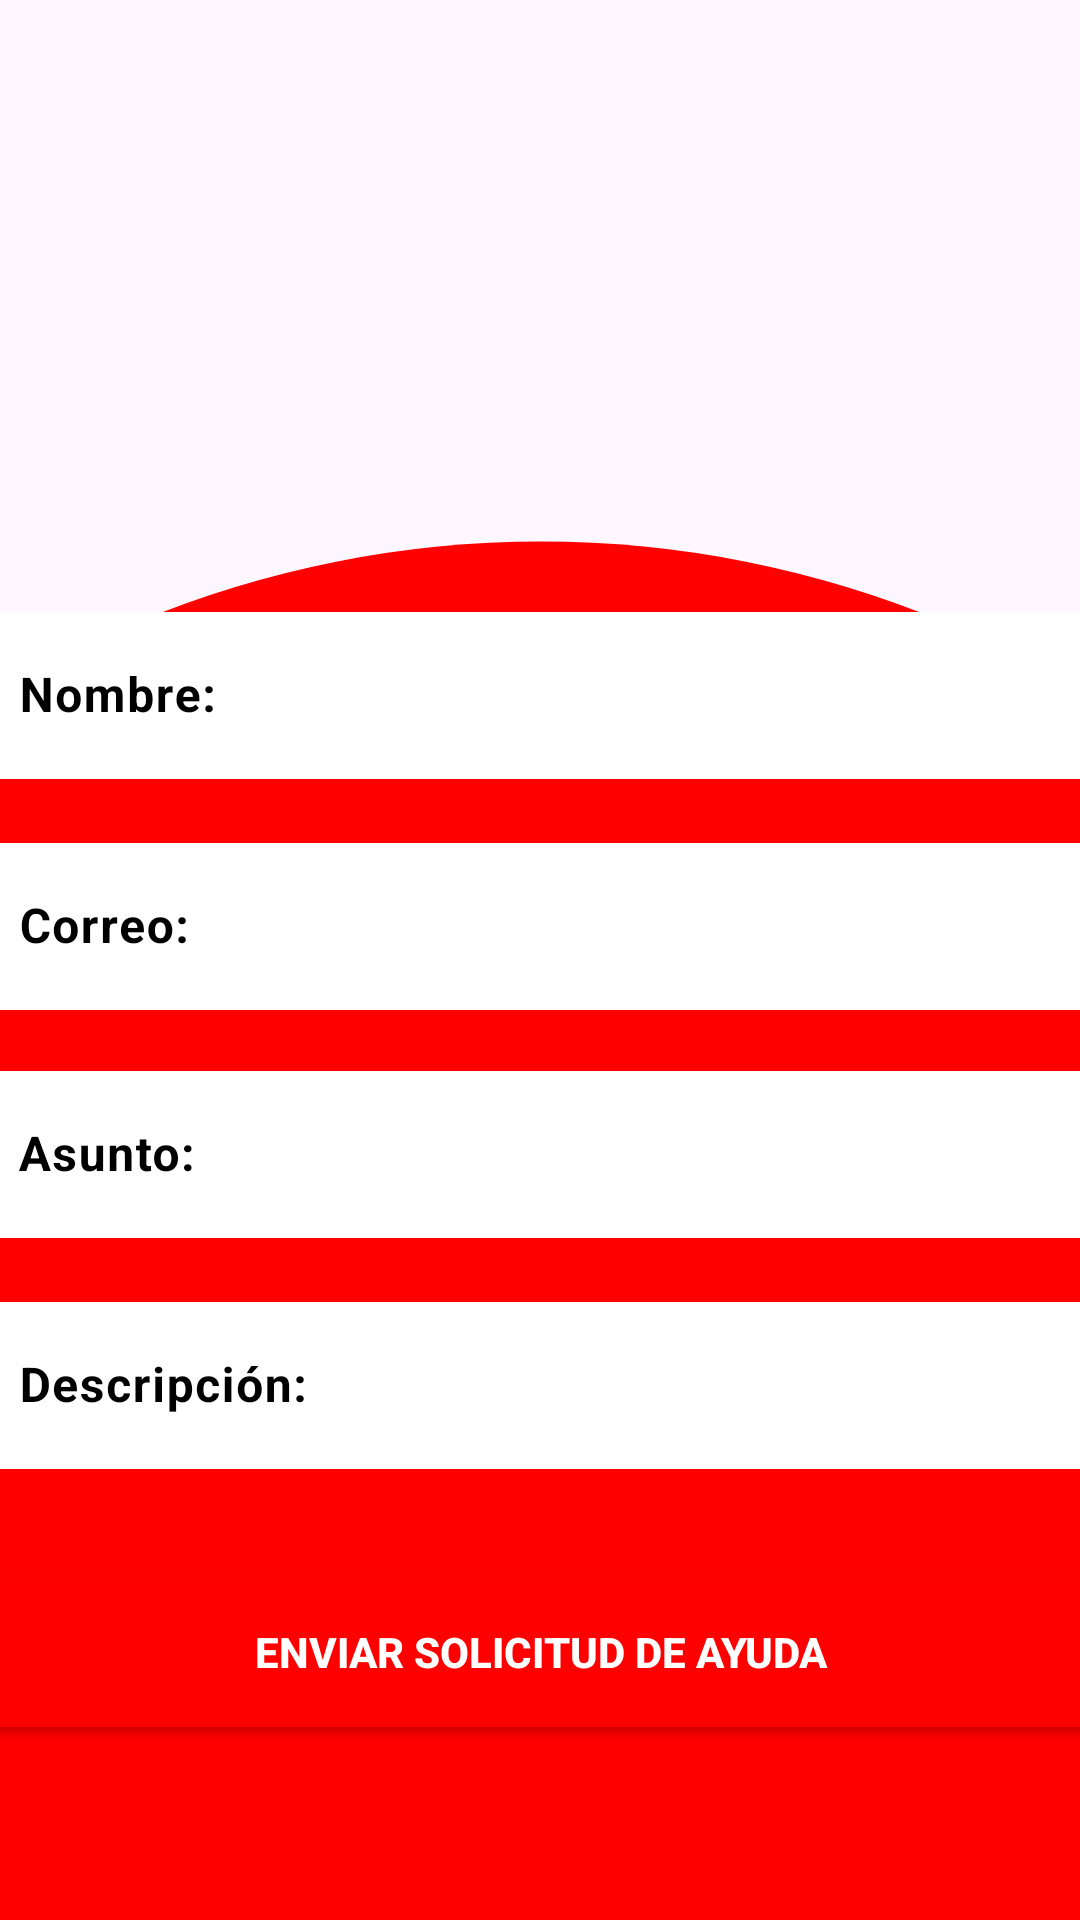

Here is an Android app screen rendered from its layout file. Give the layout XML and the strings, colors and styles it references.
<!-- AndroidManifest.xml: application theme Theme.Foodie_app -->
<!-- res/layout/activity_ayuda.xml -->
<androidx.constraintlayout.widget.ConstraintLayout
    xmlns:android="http://schemas.android.com/apk/res/android"
    xmlns:app="http://schemas.android.com/apk/res-auto"
    xmlns:tools="http://schemas.android.com/tools"
    android:layout_width="match_parent"
    android:layout_height="match_parent"
    tools:context=".UseerAccess.AyudaActivity">

    <ImageView
        android:id="@+id/circleImageView"
        android:layout_width="700dp"
        android:layout_height="1061dp"
        android:contentDescription="Red Circle"
        android:src="@drawable/redcircle"
        app:layout_constraintDimensionRatio="H,1:1"
        app:layout_constraintEnd_toEndOf="parent"
        app:layout_constraintStart_toStartOf="parent"
        app:layout_constraintTop_toTopOf="parent" />

    <LinearLayout
        android:id="@+id/linearLayout"
        android:layout_width="381dp"
        android:layout_height="435dp"
        android:layout_gravity="center"
        android:layout_marginStart="15dp"
        android:layout_marginTop="140dp"
        android:layout_marginEnd="15dp"
        android:gravity="center"
        android:orientation="vertical"
        app:layout_constraintBottom_toBottomOf="parent"
        app:layout_constraintEnd_toEndOf="parent"
        app:layout_constraintStart_toStartOf="parent"
        app:layout_constraintTop_toTopOf="@+id/circleImageView">

        
        <com.google.android.material.textfield.TextInputLayout
            android:id="@+id/tilNombreHelp"
            android:layout_width="380dp"
            android:layout_height="wrap_content"
            android:layout_marginBottom="16dp"
            android:textColorHint="@color/black"
            app:boxBackgroundColor="#6FFFFFFF"
            app:boxStrokeColor="@color/red"
            app:boxStrokeWidth="2dp"
            app:hintTextColor="@color/black"
            app:layout_constraintBottom_toTopOf="@+id/tilCorreoHelp"
            app:layout_constraintEnd_toEndOf="parent"
            app:layout_constraintStart_toStartOf="parent">

            <com.google.android.material.textfield.TextInputEditText
                android:id="@+id/txtNombreHelp"
                android:layout_width="match_parent"
                android:layout_height="wrap_content"
                android:background="@android:color/white"
                android:hint="Nombre:"
                android:textColor="@color/black"
                android:textColorHighlight="#ff0000"
                android:textStyle="bold" />
        </com.google.android.material.textfield.TextInputLayout>

        <com.google.android.material.textfield.TextInputLayout
            android:id="@+id/tilCorreoHelp"
            android:layout_width="380dp"
            android:layout_height="wrap_content"
            android:textColorHint="@color/black"
            app:boxBackgroundColor="#6FFFFFFF"
            app:boxStrokeColor="@color/red"
            app:boxStrokeWidth="2dp"
            app:hintTextColor="@color/black"
            app:layout_constraintBottom_toTopOf="@+id/tilAsuntoHelp"
            app:layout_constraintEnd_toEndOf="parent"
            app:layout_constraintStart_toStartOf="parent">

            <com.google.android.material.textfield.TextInputEditText
                android:id="@+id/txtCorreoHelp"
                android:layout_width="match_parent"
                android:layout_height="wrap_content"
                android:background="@android:color/white"
                android:hint="Correo:"
                android:textColor="@color/black"
                android:textColorHighlight="#ff0000"
                android:textStyle="bold" />
        </com.google.android.material.textfield.TextInputLayout>

        <Space
            android:layout_width="match_parent"
            android:layout_height="15dp" />

        <com.google.android.material.textfield.TextInputLayout
            android:id="@+id/tilAsuntoHelp"
            android:layout_width="380dp"
            android:layout_height="wrap_content"
            android:layout_gravity="bottom"
            android:layout_marginBottom="16dp"
            android:textColorHint="@color/black"
            app:boxBackgroundColor="#6FFFFFFF"
            app:boxStrokeColor="@color/red"
            app:boxStrokeWidth="2dp"
            app:hintTextColor="@color/black"
            app:layout_constraintBottom_toTopOf="@+id/tilDescipHelp"
            app:layout_constraintEnd_toEndOf="parent"
            app:layout_constraintStart_toStartOf="parent">

            <com.google.android.material.textfield.TextInputEditText
                android:id="@+id/txtAsuntoHelp"
                android:layout_width="match_parent"
                android:layout_height="wrap_content"
                android:background="@android:color/white"
                android:hint="Asunto:"
                android:textColor="@color/black"
                android:textColorHighlight="#ff0000"
                android:textStyle="bold" />
        </com.google.android.material.textfield.TextInputLayout>

        <com.google.android.material.textfield.TextInputLayout
            android:id="@+id/tilDescipHelp"
            android:layout_width="380dp"
            android:layout_height="wrap_content"
            android:textColorHint="@color/black"
            app:boxBackgroundColor="#6FFFFFFF"
            app:boxStrokeColor="@color/red"
            app:boxStrokeWidth="2dp"
            app:hintTextColor="@color/black"
            app:layout_constraintBottom_toTopOf="@+id/btnMandarAyuda"
            app:layout_constraintEnd_toEndOf="parent"
            app:layout_constraintStart_toStartOf="parent">

            <com.google.android.material.textfield.TextInputEditText
                android:id="@+id/txtDescipHelp"
                android:layout_width="match_parent"
                android:layout_height="wrap_content"
                android:background="@android:color/white"
                android:hint="Descripción:"
                android:textColor="@color/black"
                android:textColorHighlight="#ff0000"
                android:textStyle="bold" />
        </com.google.android.material.textfield.TextInputLayout>


        <Button
            android:id="@+id/btnMandarAyuda"
            android:layout_width="match_parent"
            android:layout_height="62dp"
            android:layout_gravity="bottom"
            android:layout_marginTop="30dp"
            android:text="Enviar solicitud de ayuda"
            android:textColor="@color/white"
            android:textStyle="bold"
            app:backgroundTint="@color/red"
            app:elevation="2dp"
            app:strokeColor="@color/white"
            app:strokeWidth="2dp" />


    </LinearLayout>

    <ImageView
        android:id="@+id/cerrarFaq"
        android:layout_width="56dp"
        android:layout_height="49dp"
        app:layout_constraintStart_toStartOf="parent"
        app:layout_constraintTop_toTopOf="parent"
        app:srcCompat="@drawable/x" />

    <ImageView
        android:id="@+id/imageView3"
        android:layout_width="143dp"
        android:layout_height="185dp"
        app:layout_constraintEnd_toEndOf="parent"
        app:layout_constraintStart_toStartOf="parent"
        app:layout_constraintTop_toTopOf="parent"
        app:srcCompat="@mipmap/iconoayuda" />

</androidx.constraintlayout.widget.ConstraintLayout>
<!-- resources referenced by this layout -->
<resources>
  <color name="black">#FF000000</color>
  <color name="red">#ff0000</color>
  <color name="white">#FFFFFFFF</color>
  <!-- drawable redcircle (drawable) -->
  <shape xmlns:android="http://schemas.android.com/apk/res/android"
      android:shape="oval">
      <solid android:color="#FF0000" /> 
      <size
          android:width="24dp"
          android:height="24dp" />
  </shape>
  <style name="Theme.Foodie_app" parent="Base.Theme.Foodie_app" />
  <style name="Base.Theme.Foodie_app" parent="Theme.Material3.DayNight.NoActionBar">
          
          
          <item name="colorPrimary">@color/red900</item>
      </style>
  <color name="red900">#920a0a</color>
</resources>
